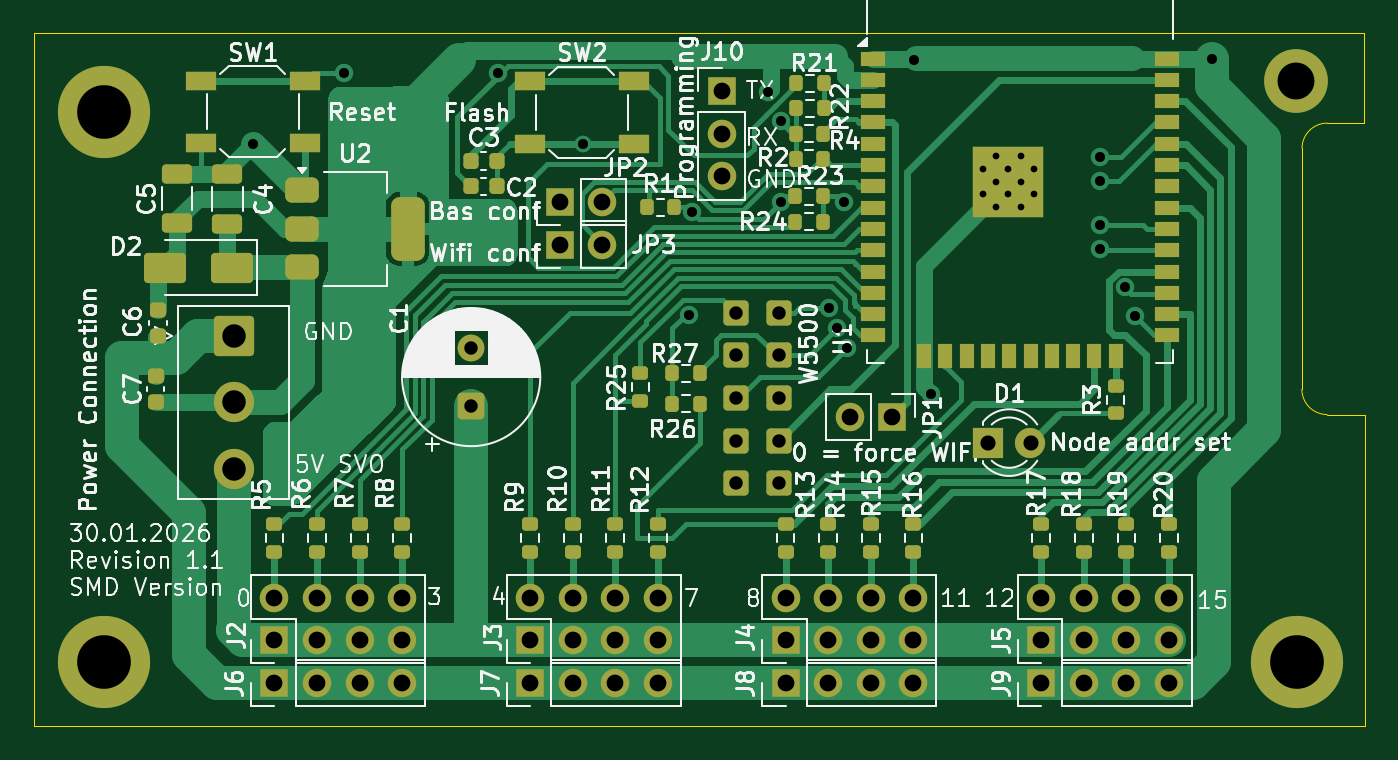
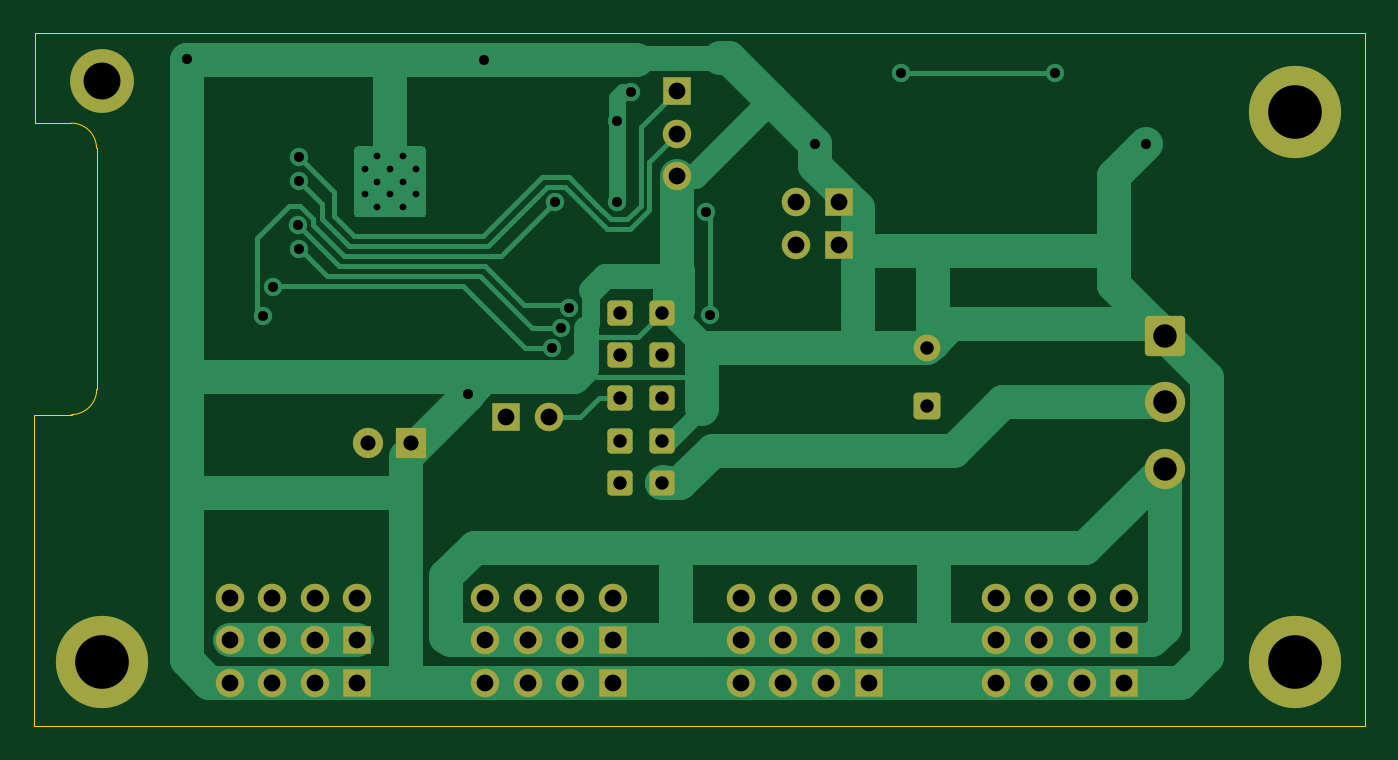
Circuit board: 11 layer files. Board 79.4 x 41.4 mm.
- bottom_copper: ESP32_PWM_PCB-B_Cu.gbl (20965 bytes)
- bottom_mask: ESP32_PWM_PCB-B_Mask.gbs (4517 bytes)
- paste: ESP32_PWM_PCB-B_Paste.gbp (491 bytes)
- bottom_silk: ESP32_PWM_PCB-B_Silkscreen.gbo (4527 bytes)
- outline: ESP32_PWM_PCB-Edge_Cuts.gm1 (1091 bytes)
- top_copper: ESP32_PWM_PCB-F_Cu.gtl (52863 bytes)
- top_mask: ESP32_PWM_PCB-F_Mask.gts (10450 bytes)
- paste: ESP32_PWM_PCB-F_Paste.gtp (6830 bytes)
- top_silk: ESP32_PWM_PCB-F_Silkscreen.gto (168561 bytes)
- drill: ESP32_PWM_PCB-NPTH.drl (269 bytes)
- drill: ESP32_PWM_PCB-PTH.drl (2683 bytes)

=== bottom_copper: ESP32_PWM_PCB-B_Cu.gbl (20965 bytes, source omitted) ===
=== bottom_mask: ESP32_PWM_PCB-B_Mask.gbs ===
G04 #@! TF.GenerationSoftware,KiCad,Pcbnew,9.0.6*
G04 #@! TF.CreationDate,2026-01-30T17:04:59+01:00*
G04 #@! TF.ProjectId,ESP32_PWM_PCB,45535033-325f-4505-974d-5f5043422e6b,1.0*
G04 #@! TF.SameCoordinates,Original*
G04 #@! TF.FileFunction,Soldermask,Bot*
G04 #@! TF.FilePolarity,Negative*
%FSLAX46Y46*%
G04 Gerber Fmt 4.6, Leading zero omitted, Abs format (unit mm)*
G04 Created by KiCad (PCBNEW 9.0.6) date 2026-01-30 17:04:59*
%MOMM*%
%LPD*%
G01*
G04 APERTURE LIST*
G04 Aperture macros list*
%AMRoundRect*
0 Rectangle with rounded corners*
0 $1 Rounding radius*
0 $2 $3 $4 $5 $6 $7 $8 $9 X,Y pos of 4 corners*
0 Add a 4 corners polygon primitive as box body*
4,1,4,$2,$3,$4,$5,$6,$7,$8,$9,$2,$3,0*
0 Add four circle primitives for the rounded corners*
1,1,$1+$1,$2,$3*
1,1,$1+$1,$4,$5*
1,1,$1+$1,$6,$7*
1,1,$1+$1,$8,$9*
0 Add four rect primitives between the rounded corners*
20,1,$1+$1,$2,$3,$4,$5,0*
20,1,$1+$1,$4,$5,$6,$7,0*
20,1,$1+$1,$6,$7,$8,$9,0*
20,1,$1+$1,$8,$9,$2,$3,0*%
G04 Aperture macros list end*
%ADD10R,1.800000X1.800000*%
%ADD11C,1.800000*%
%ADD12R,1.700000X1.700000*%
%ADD13C,1.700000*%
%ADD14C,2.600000*%
%ADD15C,3.800000*%
%ADD16RoundRect,0.236220X-0.513780X-0.513780X0.513780X-0.513780X0.513780X0.513780X-0.513780X0.513780X0*%
%ADD17RoundRect,0.250001X-0.949999X0.949999X-0.949999X-0.949999X0.949999X-0.949999X0.949999X0.949999X0*%
%ADD18C,2.400000*%
%ADD19RoundRect,0.250000X0.550000X-0.550000X0.550000X0.550000X-0.550000X0.550000X-0.550000X-0.550000X0*%
%ADD20C,1.600000*%
%ADD21C,3.600000*%
%ADD22C,5.500000*%
G04 APERTURE END LIST*
D10*
G04 #@! TO.C,D1*
X164820600Y-109626400D03*
D11*
X167360600Y-109626400D03*
G04 #@! TD*
D12*
G04 #@! TO.C,J2*
X122275600Y-121412000D03*
D13*
X122275600Y-118872000D03*
X124815600Y-121412000D03*
X124815600Y-118872000D03*
X127355600Y-121412000D03*
X127355600Y-118872000D03*
X129895600Y-121412000D03*
X129895600Y-118872000D03*
G04 #@! TD*
D14*
G04 #@! TO.C,REF\u002A\u002A*
X183210200Y-88036400D03*
D15*
X183210200Y-88036400D03*
G04 #@! TD*
D12*
G04 #@! TO.C,J9*
X167995600Y-123952000D03*
D13*
X170535600Y-123952000D03*
X173075600Y-123952000D03*
X175615600Y-123952000D03*
G04 #@! TD*
D12*
G04 #@! TO.C,J6*
X122275600Y-123952000D03*
D13*
X124815600Y-123952000D03*
X127355600Y-123952000D03*
X129895600Y-123952000D03*
G04 #@! TD*
D12*
G04 #@! TO.C,J8*
X152755600Y-123952000D03*
D13*
X155295600Y-123952000D03*
X157835600Y-123952000D03*
X160375600Y-123952000D03*
G04 #@! TD*
D12*
G04 #@! TO.C,JP3*
X139293600Y-97815400D03*
D13*
X141833600Y-97815400D03*
G04 #@! TD*
D16*
G04 #@! TO.C,J1*
X149825902Y-101886400D03*
X152365902Y-101886400D03*
X149825902Y-104426400D03*
X152365902Y-104426400D03*
X149825902Y-106966400D03*
X152365902Y-106966400D03*
X149825902Y-109506400D03*
X152365902Y-109506400D03*
X149825902Y-112046400D03*
X152365902Y-112046400D03*
G04 #@! TD*
D12*
G04 #@! TO.C,J10*
X148945600Y-88671400D03*
D13*
X148945600Y-91211400D03*
X148945600Y-93751400D03*
G04 #@! TD*
D12*
G04 #@! TO.C,J3*
X137515600Y-121412000D03*
D13*
X137515600Y-118872000D03*
X140055600Y-121412000D03*
X140055600Y-118872000D03*
X142595600Y-121412000D03*
X142595600Y-118872000D03*
X145135600Y-121412000D03*
X145135600Y-118872000D03*
G04 #@! TD*
D17*
G04 #@! TO.C,J11*
X119862600Y-103253400D03*
D18*
X119862600Y-107213400D03*
X119862600Y-111173400D03*
G04 #@! TD*
D19*
G04 #@! TO.C,C1*
X134010400Y-107467400D03*
D20*
X134010400Y-103967400D03*
G04 #@! TD*
D21*
G04 #@! TO.C,REF\u002A\u002A*
X112115600Y-89941400D03*
D22*
X112115600Y-89941400D03*
G04 #@! TD*
D21*
G04 #@! TO.C,REF\u002A\u002A*
X112115600Y-122682000D03*
D22*
X112115600Y-122682000D03*
G04 #@! TD*
D12*
G04 #@! TO.C,J7*
X137515600Y-123952000D03*
D13*
X140055600Y-123952000D03*
X142595600Y-123952000D03*
X145135600Y-123952000D03*
G04 #@! TD*
D21*
G04 #@! TO.C,REF\u002A\u002A*
X183235600Y-122682000D03*
D22*
X183235600Y-122682000D03*
G04 #@! TD*
D12*
G04 #@! TO.C,JP1*
X159110600Y-108102400D03*
D13*
X156570600Y-108102400D03*
G04 #@! TD*
D12*
G04 #@! TO.C,J5*
X167995600Y-121412000D03*
D13*
X167995600Y-118872000D03*
X170535600Y-121412000D03*
X170535600Y-118872000D03*
X173075600Y-121412000D03*
X173075600Y-118872000D03*
X175615600Y-121412000D03*
X175615600Y-118872000D03*
G04 #@! TD*
D12*
G04 #@! TO.C,J4*
X152755600Y-121412000D03*
D13*
X152755600Y-118872000D03*
X155295600Y-121412000D03*
X155295600Y-118872000D03*
X157835600Y-121412000D03*
X157835600Y-118872000D03*
X160375600Y-121412000D03*
X160375600Y-118872000D03*
G04 #@! TD*
D12*
G04 #@! TO.C,JP2*
X139293600Y-95275400D03*
D13*
X141833600Y-95275400D03*
G04 #@! TD*
M02*

=== paste: ESP32_PWM_PCB-B_Paste.gbp ===
G04 #@! TF.GenerationSoftware,KiCad,Pcbnew,9.0.6*
G04 #@! TF.CreationDate,2026-01-30T17:04:59+01:00*
G04 #@! TF.ProjectId,ESP32_PWM_PCB,45535033-325f-4505-974d-5f5043422e6b,1.0*
G04 #@! TF.SameCoordinates,Original*
G04 #@! TF.FileFunction,Paste,Bot*
G04 #@! TF.FilePolarity,Positive*
%FSLAX46Y46*%
G04 Gerber Fmt 4.6, Leading zero omitted, Abs format (unit mm)*
G04 Created by KiCad (PCBNEW 9.0.6) date 2026-01-30 17:04:59*
%MOMM*%
%LPD*%
G01*
G04 APERTURE LIST*
G04 APERTURE END LIST*
M02*

=== bottom_silk: ESP32_PWM_PCB-B_Silkscreen.gbo ===
G04 #@! TF.GenerationSoftware,KiCad,Pcbnew,9.0.6*
G04 #@! TF.CreationDate,2026-01-30T17:04:59+01:00*
G04 #@! TF.ProjectId,ESP32_PWM_PCB,45535033-325f-4505-974d-5f5043422e6b,1.0*
G04 #@! TF.SameCoordinates,Original*
G04 #@! TF.FileFunction,Legend,Bot*
G04 #@! TF.FilePolarity,Positive*
%FSLAX46Y46*%
G04 Gerber Fmt 4.6, Leading zero omitted, Abs format (unit mm)*
G04 Created by KiCad (PCBNEW 9.0.6) date 2026-01-30 17:04:59*
%MOMM*%
%LPD*%
G01*
G04 APERTURE LIST*
G04 Aperture macros list*
%AMRoundRect*
0 Rectangle with rounded corners*
0 $1 Rounding radius*
0 $2 $3 $4 $5 $6 $7 $8 $9 X,Y pos of 4 corners*
0 Add a 4 corners polygon primitive as box body*
4,1,4,$2,$3,$4,$5,$6,$7,$8,$9,$2,$3,0*
0 Add four circle primitives for the rounded corners*
1,1,$1+$1,$2,$3*
1,1,$1+$1,$4,$5*
1,1,$1+$1,$6,$7*
1,1,$1+$1,$8,$9*
0 Add four rect primitives between the rounded corners*
20,1,$1+$1,$2,$3,$4,$5,0*
20,1,$1+$1,$4,$5,$6,$7,0*
20,1,$1+$1,$6,$7,$8,$9,0*
20,1,$1+$1,$8,$9,$2,$3,0*%
G04 Aperture macros list end*
%ADD10R,1.800000X1.800000*%
%ADD11C,1.800000*%
%ADD12R,1.700000X1.700000*%
%ADD13C,1.700000*%
%ADD14C,2.600000*%
%ADD15C,3.800000*%
%ADD16RoundRect,0.236220X-0.513780X-0.513780X0.513780X-0.513780X0.513780X0.513780X-0.513780X0.513780X0*%
%ADD17RoundRect,0.250001X-0.949999X0.949999X-0.949999X-0.949999X0.949999X-0.949999X0.949999X0.949999X0*%
%ADD18C,2.400000*%
%ADD19RoundRect,0.250000X0.550000X-0.550000X0.550000X0.550000X-0.550000X0.550000X-0.550000X-0.550000X0*%
%ADD20C,1.600000*%
%ADD21C,3.600000*%
%ADD22C,5.500000*%
G04 APERTURE END LIST*
%LPC*%
D10*
G04 #@! TO.C,D1*
X164820600Y-109626400D03*
D11*
X167360600Y-109626400D03*
G04 #@! TD*
D12*
G04 #@! TO.C,J2*
X122275600Y-121412000D03*
D13*
X122275600Y-118872000D03*
X124815600Y-121412000D03*
X124815600Y-118872000D03*
X127355600Y-121412000D03*
X127355600Y-118872000D03*
X129895600Y-121412000D03*
X129895600Y-118872000D03*
G04 #@! TD*
D14*
G04 #@! TO.C,REF\u002A\u002A*
X183210200Y-88036400D03*
D15*
X183210200Y-88036400D03*
G04 #@! TD*
D12*
G04 #@! TO.C,J9*
X167995600Y-123952000D03*
D13*
X170535600Y-123952000D03*
X173075600Y-123952000D03*
X175615600Y-123952000D03*
G04 #@! TD*
D12*
G04 #@! TO.C,J6*
X122275600Y-123952000D03*
D13*
X124815600Y-123952000D03*
X127355600Y-123952000D03*
X129895600Y-123952000D03*
G04 #@! TD*
D12*
G04 #@! TO.C,J8*
X152755600Y-123952000D03*
D13*
X155295600Y-123952000D03*
X157835600Y-123952000D03*
X160375600Y-123952000D03*
G04 #@! TD*
D12*
G04 #@! TO.C,JP3*
X139293600Y-97815400D03*
D13*
X141833600Y-97815400D03*
G04 #@! TD*
D16*
G04 #@! TO.C,J1*
X149825902Y-101886400D03*
X152365902Y-101886400D03*
X149825902Y-104426400D03*
X152365902Y-104426400D03*
X149825902Y-106966400D03*
X152365902Y-106966400D03*
X149825902Y-109506400D03*
X152365902Y-109506400D03*
X149825902Y-112046400D03*
X152365902Y-112046400D03*
G04 #@! TD*
D12*
G04 #@! TO.C,J10*
X148945600Y-88671400D03*
D13*
X148945600Y-91211400D03*
X148945600Y-93751400D03*
G04 #@! TD*
D12*
G04 #@! TO.C,J3*
X137515600Y-121412000D03*
D13*
X137515600Y-118872000D03*
X140055600Y-121412000D03*
X140055600Y-118872000D03*
X142595600Y-121412000D03*
X142595600Y-118872000D03*
X145135600Y-121412000D03*
X145135600Y-118872000D03*
G04 #@! TD*
D17*
G04 #@! TO.C,J11*
X119862600Y-103253400D03*
D18*
X119862600Y-107213400D03*
X119862600Y-111173400D03*
G04 #@! TD*
D19*
G04 #@! TO.C,C1*
X134010400Y-107467400D03*
D20*
X134010400Y-103967400D03*
G04 #@! TD*
D21*
G04 #@! TO.C,REF\u002A\u002A*
X112115600Y-89941400D03*
D22*
X112115600Y-89941400D03*
G04 #@! TD*
D21*
G04 #@! TO.C,REF\u002A\u002A*
X112115600Y-122682000D03*
D22*
X112115600Y-122682000D03*
G04 #@! TD*
D12*
G04 #@! TO.C,J7*
X137515600Y-123952000D03*
D13*
X140055600Y-123952000D03*
X142595600Y-123952000D03*
X145135600Y-123952000D03*
G04 #@! TD*
D21*
G04 #@! TO.C,REF\u002A\u002A*
X183235600Y-122682000D03*
D22*
X183235600Y-122682000D03*
G04 #@! TD*
D12*
G04 #@! TO.C,JP1*
X159110600Y-108102400D03*
D13*
X156570600Y-108102400D03*
G04 #@! TD*
D12*
G04 #@! TO.C,J5*
X167995600Y-121412000D03*
D13*
X167995600Y-118872000D03*
X170535600Y-121412000D03*
X170535600Y-118872000D03*
X173075600Y-121412000D03*
X173075600Y-118872000D03*
X175615600Y-121412000D03*
X175615600Y-118872000D03*
G04 #@! TD*
D12*
G04 #@! TO.C,J4*
X152755600Y-121412000D03*
D13*
X152755600Y-118872000D03*
X155295600Y-121412000D03*
X155295600Y-118872000D03*
X157835600Y-121412000D03*
X157835600Y-118872000D03*
X160375600Y-121412000D03*
X160375600Y-118872000D03*
G04 #@! TD*
D12*
G04 #@! TO.C,JP2*
X139293600Y-95275400D03*
D13*
X141833600Y-95275400D03*
G04 #@! TD*
%LPD*%
M02*

=== outline: ESP32_PWM_PCB-Edge_Cuts.gm1 ===
G04 #@! TF.GenerationSoftware,KiCad,Pcbnew,9.0.6*
G04 #@! TF.CreationDate,2026-01-30T17:04:59+01:00*
G04 #@! TF.ProjectId,ESP32_PWM_PCB,45535033-325f-4505-974d-5f5043422e6b,1.0*
G04 #@! TF.SameCoordinates,Original*
G04 #@! TF.FileFunction,Profile,NP*
%FSLAX46Y46*%
G04 Gerber Fmt 4.6, Leading zero omitted, Abs format (unit mm)*
G04 Created by KiCad (PCBNEW 9.0.6) date 2026-01-30 17:04:59*
%MOMM*%
%LPD*%
G01*
G04 APERTURE LIST*
G04 #@! TA.AperFunction,Profile*
%ADD10C,0.050000*%
G04 #@! TD*
G04 APERTURE END LIST*
D10*
X187300000Y-126550000D02*
X107925000Y-126550000D01*
X187223400Y-90576400D02*
X187223400Y-85191600D01*
X185052004Y-90576400D02*
X187223400Y-90576400D01*
X185041497Y-107950000D02*
X187286900Y-107950000D01*
X185041497Y-107950000D02*
G75*
G02*
X183541500Y-106448904I3J1500000D01*
G01*
X183552004Y-92075303D02*
G75*
G02*
X185052004Y-90576404I1499996J-1097D01*
G01*
X107925000Y-126550000D02*
X107924600Y-85191600D01*
X187286900Y-107950000D02*
X187300000Y-126550000D01*
X183541497Y-106448904D02*
X183552004Y-92075303D01*
X187223400Y-85191600D02*
X107924600Y-85191600D01*
M02*

=== top_copper: ESP32_PWM_PCB-F_Cu.gtl (52863 bytes, source omitted) ===
=== top_mask: ESP32_PWM_PCB-F_Mask.gts (10450 bytes, source omitted) ===
=== paste: ESP32_PWM_PCB-F_Paste.gtp (6830 bytes, source omitted) ===
=== top_silk: ESP32_PWM_PCB-F_Silkscreen.gto (168561 bytes, source omitted) ===
=== drill: ESP32_PWM_PCB-NPTH.drl ===
M48
; DRILL file {KiCad 9.0.6} date 2026-01-30T17:04:59+0100
; FORMAT={-:-/ absolute / metric / decimal}
; #@! TF.CreationDate,2026-01-30T17:04:59+01:00
; #@! TF.GenerationSoftware,Kicad,Pcbnew,9.0.6
; #@! TF.FileFunction,NonPlated,1,2,NPTH
FMAT,2
METRIC
%
G90
G05
M30

=== drill: ESP32_PWM_PCB-PTH.drl ===
M48
; DRILL file {KiCad 9.0.6} date 2026-01-30T17:04:59+0100
; FORMAT={-:-/ absolute / metric / decimal}
; #@! TF.CreationDate,2026-01-30T17:04:59+01:00
; #@! TF.GenerationSoftware,Kicad,Pcbnew,9.0.6
; #@! TF.FileFunction,Plated,1,2,PTH
FMAT,2
METRIC
; #@! TA.AperFunction,Plated,PTH,ComponentDrill
T1C0.400
; #@! TA.AperFunction,Plated,PTH,ViaDrill
T2C0.600
; #@! TA.AperFunction,Plated,PTH,ComponentDrill
T3C0.800
; #@! TA.AperFunction,Plated,PTH,ComponentDrill
T4C0.900
; #@! TA.AperFunction,Plated,PTH,ComponentDrill
T5C1.000
; #@! TA.AperFunction,Plated,PTH,ComponentDrill
T6C1.400
; #@! TA.AperFunction,Plated,PTH,ComponentDrill
T7C2.200
; #@! TA.AperFunction,Plated,PTH,ComponentDrill
T8C3.200
%
G90
G05
T1
X164.521Y-93.304
X164.521Y-94.829
X165.283Y-92.541
X165.283Y-94.066
X165.283Y-95.591
X166.046Y-93.304
X166.046Y-94.829
X166.808Y-92.541
X166.808Y-94.066
X166.808Y-95.591
X167.571Y-93.304
X167.571Y-94.829
T2
X121.006Y-91.846
X126.4Y-87.6
X135.6Y-87.589
X140.691Y-91.846
X147.0Y-102.0
X147.193Y-95.874
X151.696Y-88.713
X152.502Y-90.449
X152.502Y-95.25
X155.37Y-101.596
X155.842Y-102.808
X156.235Y-95.275
X156.415Y-103.974
X160.426Y-86.817
X161.4Y-106.7
X171.5Y-92.6
X171.5Y-94.0
X171.5Y-98.1
X171.528Y-96.672
X173.01Y-100.376
X173.6Y-102.1
X178.156Y-86.766
T3
X134.01Y-103.967
X134.01Y-107.467
X149.826Y-101.886
X149.826Y-104.426
X149.826Y-106.966
X149.826Y-109.506
X149.826Y-112.046
X152.366Y-101.886
X152.366Y-104.426
X152.366Y-106.966
X152.366Y-109.506
X152.366Y-112.046
T4
X164.821Y-109.626
X167.361Y-109.626
T5
X122.276Y-118.872
X122.276Y-121.412
X122.276Y-123.952
X124.816Y-118.872
X124.816Y-121.412
X124.816Y-123.952
X127.356Y-118.872
X127.356Y-121.412
X127.356Y-123.952
X129.896Y-118.872
X129.896Y-121.412
X129.896Y-123.952
X137.516Y-118.872
X137.516Y-121.412
X137.516Y-123.952
X139.294Y-95.275
X139.294Y-97.815
X140.056Y-118.872
X140.056Y-121.412
X140.056Y-123.952
X141.834Y-95.275
X141.834Y-97.815
X142.596Y-118.872
X142.596Y-121.412
X142.596Y-123.952
X145.136Y-118.872
X145.136Y-121.412
X145.136Y-123.952
X148.946Y-88.671
X148.946Y-91.211
X148.946Y-93.751
X152.756Y-118.872
X152.756Y-121.412
X152.756Y-123.952
X155.296Y-118.872
X155.296Y-121.412
X155.296Y-123.952
X156.571Y-108.102
X157.836Y-118.872
X157.836Y-121.412
X157.836Y-123.952
X159.111Y-108.102
X160.376Y-118.872
X160.376Y-121.412
X160.376Y-123.952
X167.996Y-118.872
X167.996Y-121.412
X167.996Y-123.952
X170.536Y-118.872
X170.536Y-121.412
X170.536Y-123.952
X173.076Y-118.872
X173.076Y-121.412
X173.076Y-123.952
X175.616Y-118.872
X175.616Y-121.412
X175.616Y-123.952
T6
X119.863Y-103.253
X119.863Y-107.213
X119.863Y-111.173
T7
X183.21Y-88.036
T8
X112.116Y-89.941
X112.116Y-122.682
X183.236Y-122.682
M30

